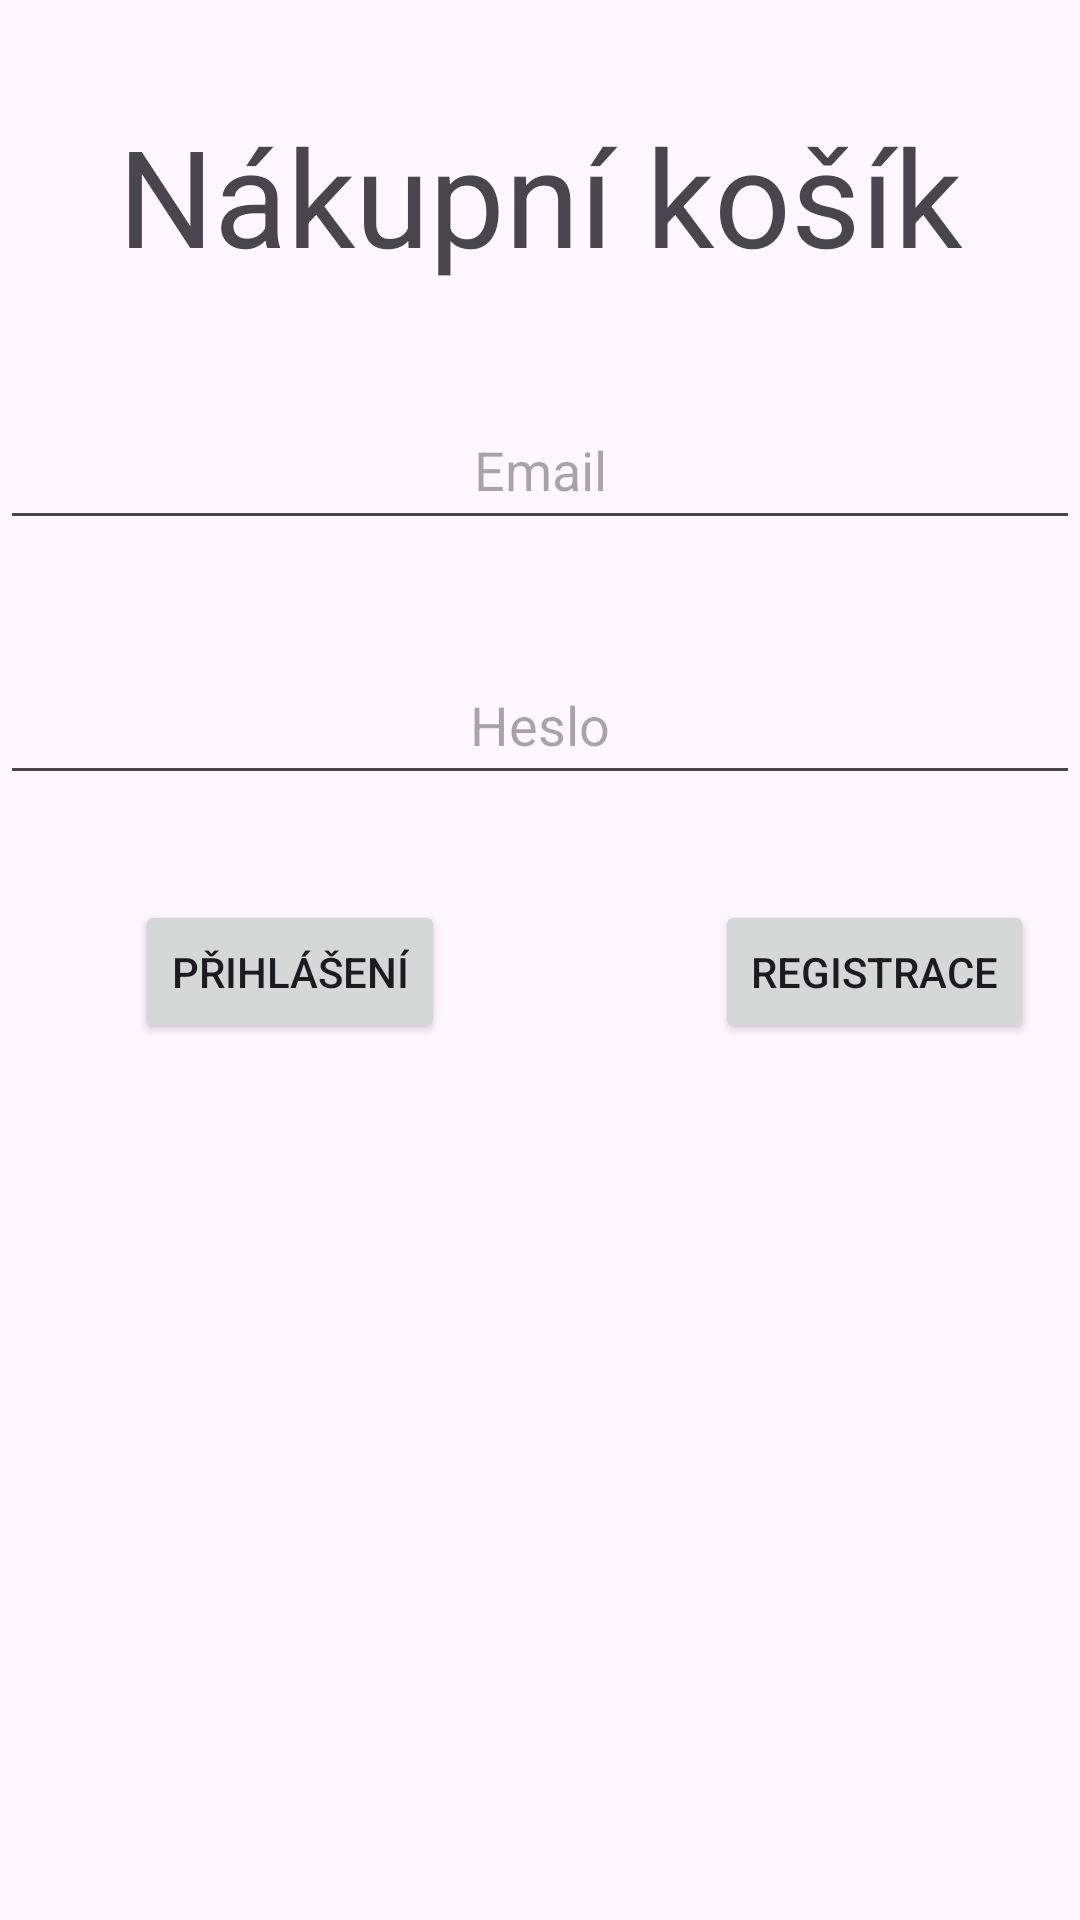

Produce the Android XML layout that renders to this screen, including the resource entries it uses.
<!-- AndroidManifest.xml: application theme Theme.Nakupni_kosik -->
<!-- res/layout/activity_main.xml -->
<?xml version="1.0" encoding="utf-8"?>
<androidx.constraintlayout.widget.ConstraintLayout xmlns:android="http://schemas.android.com/apk/res/android"
    xmlns:app="http://schemas.android.com/apk/res-auto"
    xmlns:tools="http://schemas.android.com/tools"
    android:layout_width="match_parent"
    android:layout_height="match_parent"
    tools:context=".MainActivity">

    <LinearLayout
        android:layout_width="match_parent"
        android:layout_height="match_parent"
        android:orientation="vertical">
        <TextView
            android:layout_width="wrap_content"
            android:layout_height="wrap_content"
            android:gravity="center"
            android:layout_gravity="center"
            android:layout_marginVertical="35dp"
            android:textSize="45dp"
            android:text="Nákupní košík"/>

        <EditText
            android:id="@+id/login_email"
            android:layout_width="match_parent"
            android:layout_height="wrap_content"
            android:layout_marginBottom="35dp"
            android:gravity="center"
            android:hint="Email"
            android:inputType="textEmailAddress"
            android:minHeight="50dp" />

        <EditText
            android:id="@+id/login_password"
            android:layout_width="match_parent"
            android:layout_height="wrap_content"
            android:layout_marginBottom="35dp"
            android:gravity="center"
            android:hint="Heslo"
            android:inputType="textPassword"
            android:minHeight="50dp" />

        <LinearLayout
            android:layout_width="match_parent"
            android:layout_height="wrap_content"
            android:orientation="horizontal" >

            <Button
                android:id="@+id/login_loginBTN"
                android:layout_width="wrap_content"
                android:layout_height="wrap_content"
                android:layout_marginHorizontal="45dp"
                android:text="Přihlášení" />

            <Button
                android:id="@+id/login_registrationBTN"
                android:layout_width="wrap_content"
                android:layout_height="wrap_content"
                android:layout_marginLeft="45dp"
                android:text="Registrace" />
        </LinearLayout>
    </LinearLayout>

</androidx.constraintlayout.widget.ConstraintLayout>
<!-- resources referenced by this layout -->
<resources>
  <style name="Theme.Nakupni_kosik" parent="Base.Theme.Nakupni_kosik" />
  <style name="Base.Theme.Nakupni_kosik" parent="Theme.Material3.DayNight.NoActionBar">
          
          
      </style>
</resources>
